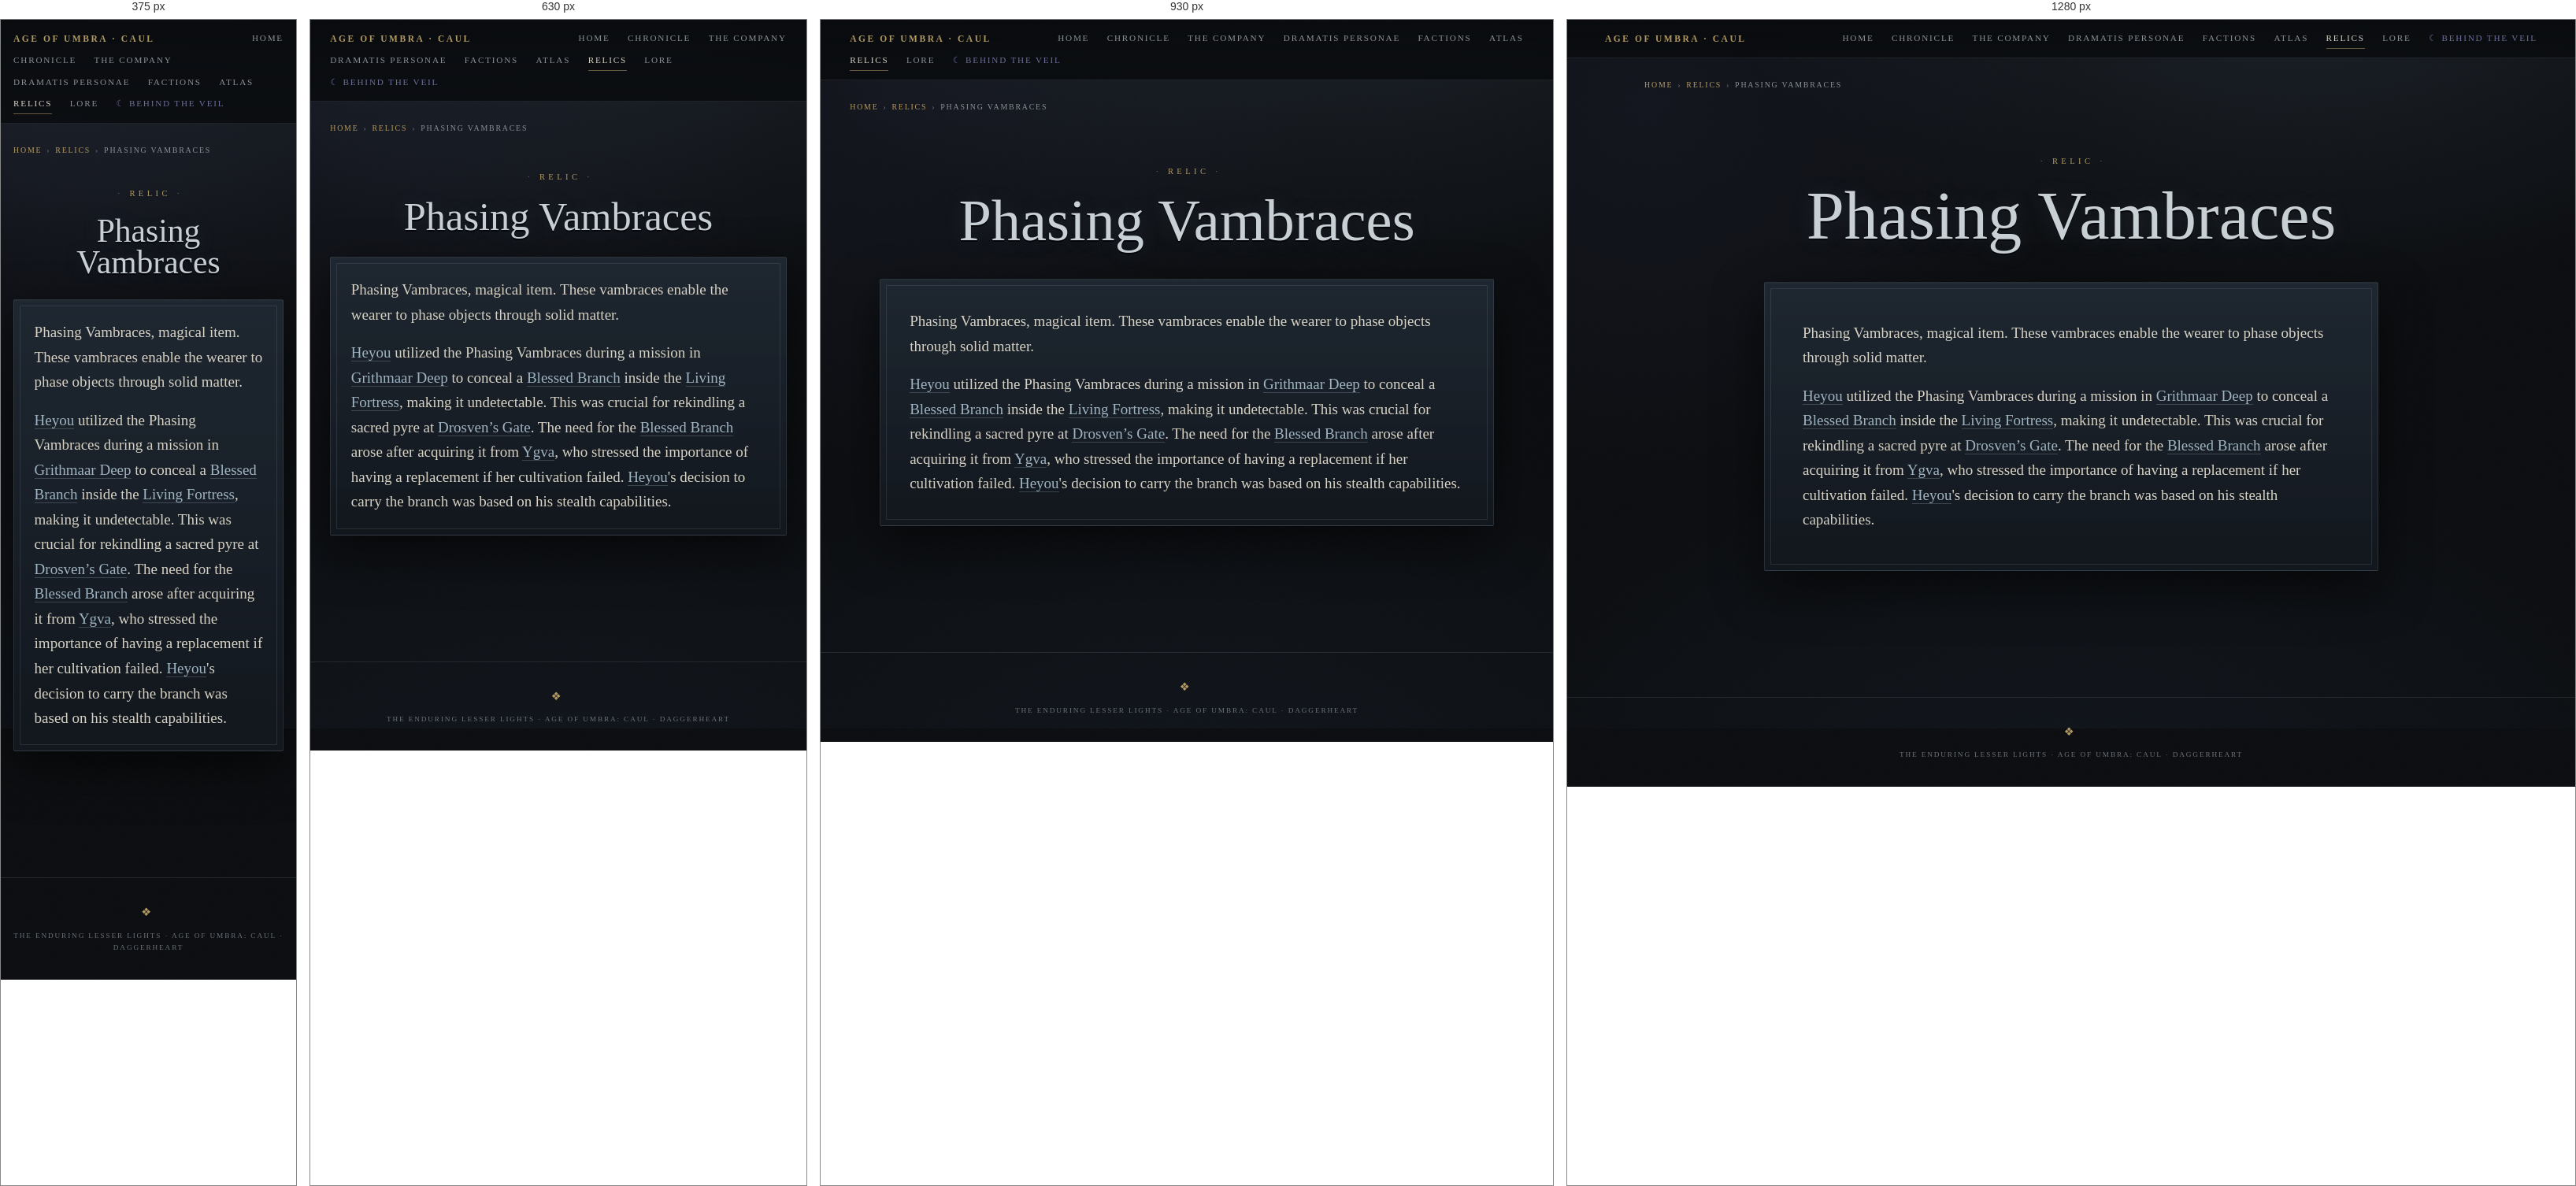
Rendered at 375 px, 630 px, 930 px and 1280 px, left to right.

<!-- file: phasing-vambraces.html -->
<!DOCTYPE html>
<html lang="en">
<head>
<meta charset="UTF-8">
<meta name="viewport" content="width=device-width, initial-scale=1.0">
<title>Phasing Vambraces — Caul</title>
<meta name="description" content="Phasing Vambraces Phasing Vambraces, magical item. These vambraces enable the wearer to phase objects through solid matter. Heyou utilized the Phasing…">
<link rel="preconnect" href="https://fonts.googleapis.com"><link rel="preconnect" href="https://fonts.gstatic.com" crossorigin><link href="https://fonts.googleapis.com/css2?family=Cinzel:wght@400;600;700&family=Cinzel+Decorative:wght@400;700&family=EB+Garamond:ital,wght@0,400;0,500;0,600;1,400;1,500&family=IM+Fell+English:ital@0;1&family=Pirata+One&display=swap" rel="stylesheet">
<link rel="icon" type="image/png" href="../favicon.png">
<link rel="stylesheet" href="../umbra.css">
</head>
<body>
<nav class="topnav"><span class="brand">Age of Umbra · Caul</span><a href="../index.html">Home</a><a href="../chronicle/index.html">Chronicle</a><a href="../company/index.html">The Company</a><a href="../dramatis-personae/index.html">Dramatis Personae</a><a href="../factions/index.html">Factions</a><a href="../atlas/index.html">Atlas</a><a href="../relics/index.html" class="active">Relics</a><a href="../lore/index.html">Lore</a><a href="../gm/index.html" class="gm">Behind the Veil</a></nav>
<div class="wrap">
<p class="crumb"><a href="../index.html">Home</a><span class="sep">›</span><a href="../relics/index.html">Relics</a><span class="sep">›</span>Phasing Vambraces</p>
<header class="masthead"><div class="eyebrow">Relic</div>
<h1>Phasing Vambraces</h1></header>
<div class="col"><article class="panel">
<p>Phasing Vambraces, magical item. These vambraces enable the wearer to phase objects through solid matter.</p>
<p><a class="ref" href="../company/heyou.html">Heyou</a> utilized the Phasing Vambraces during a mission in <a class="ref" href="../atlas/grithmaar-deep.html">Grithmaar Deep</a> to conceal a <a class="ref" href="blessed-branch.html">Blessed Branch</a> inside the <a class="ref" href="living-fortress.html">Living Fortress</a>, making it undetectable. This was crucial for rekindling a sacred pyre at <a class="ref" href="../atlas/drosvens-gate.html">Drosven’s Gate</a>. The need for the <a class="ref" href="blessed-branch.html">Blessed Branch</a> arose after acquiring it from <a class="ref" href="../dramatis-personae/ygva.html">Ygva</a>, who stressed the importance of having a replacement if her cultivation failed. <a class="ref" href="../company/heyou.html">Heyou</a>&#39;s decision to carry the branch was based on his stealth capabilities.</p>


</article></div></div>
<footer class="foot"><span class="mark">❖</span>The Enduring Lesser Lights · Age of Umbra: Caul · Daggerheart</footer>
</body>
</html>

/* @media block from umbra.css */
@media (max-width:620px){ .portrait-frame{ float:none; width:100%; margin:0 0 1.5rem; } }

/* @media block from umbra.css */
@media (max-width:640px){ .tlist{ columns:1; } }

/* @media block from umbra.css */
@media (max-width:1220px){
  .rail{left:0;top:0;width:min(19rem,82vw);max-height:none;height:100vh;background:var(--slate);border-right:1px solid var(--edge);box-shadow:6px 0 26px rgba(0,0,0,.4);padding:4.5rem .6rem 2rem .6rem;transform:translateX(-102%);transition:transform .25s ease}
  .rail.open{transform:none}
  .rail-toggle{display:flex}
}